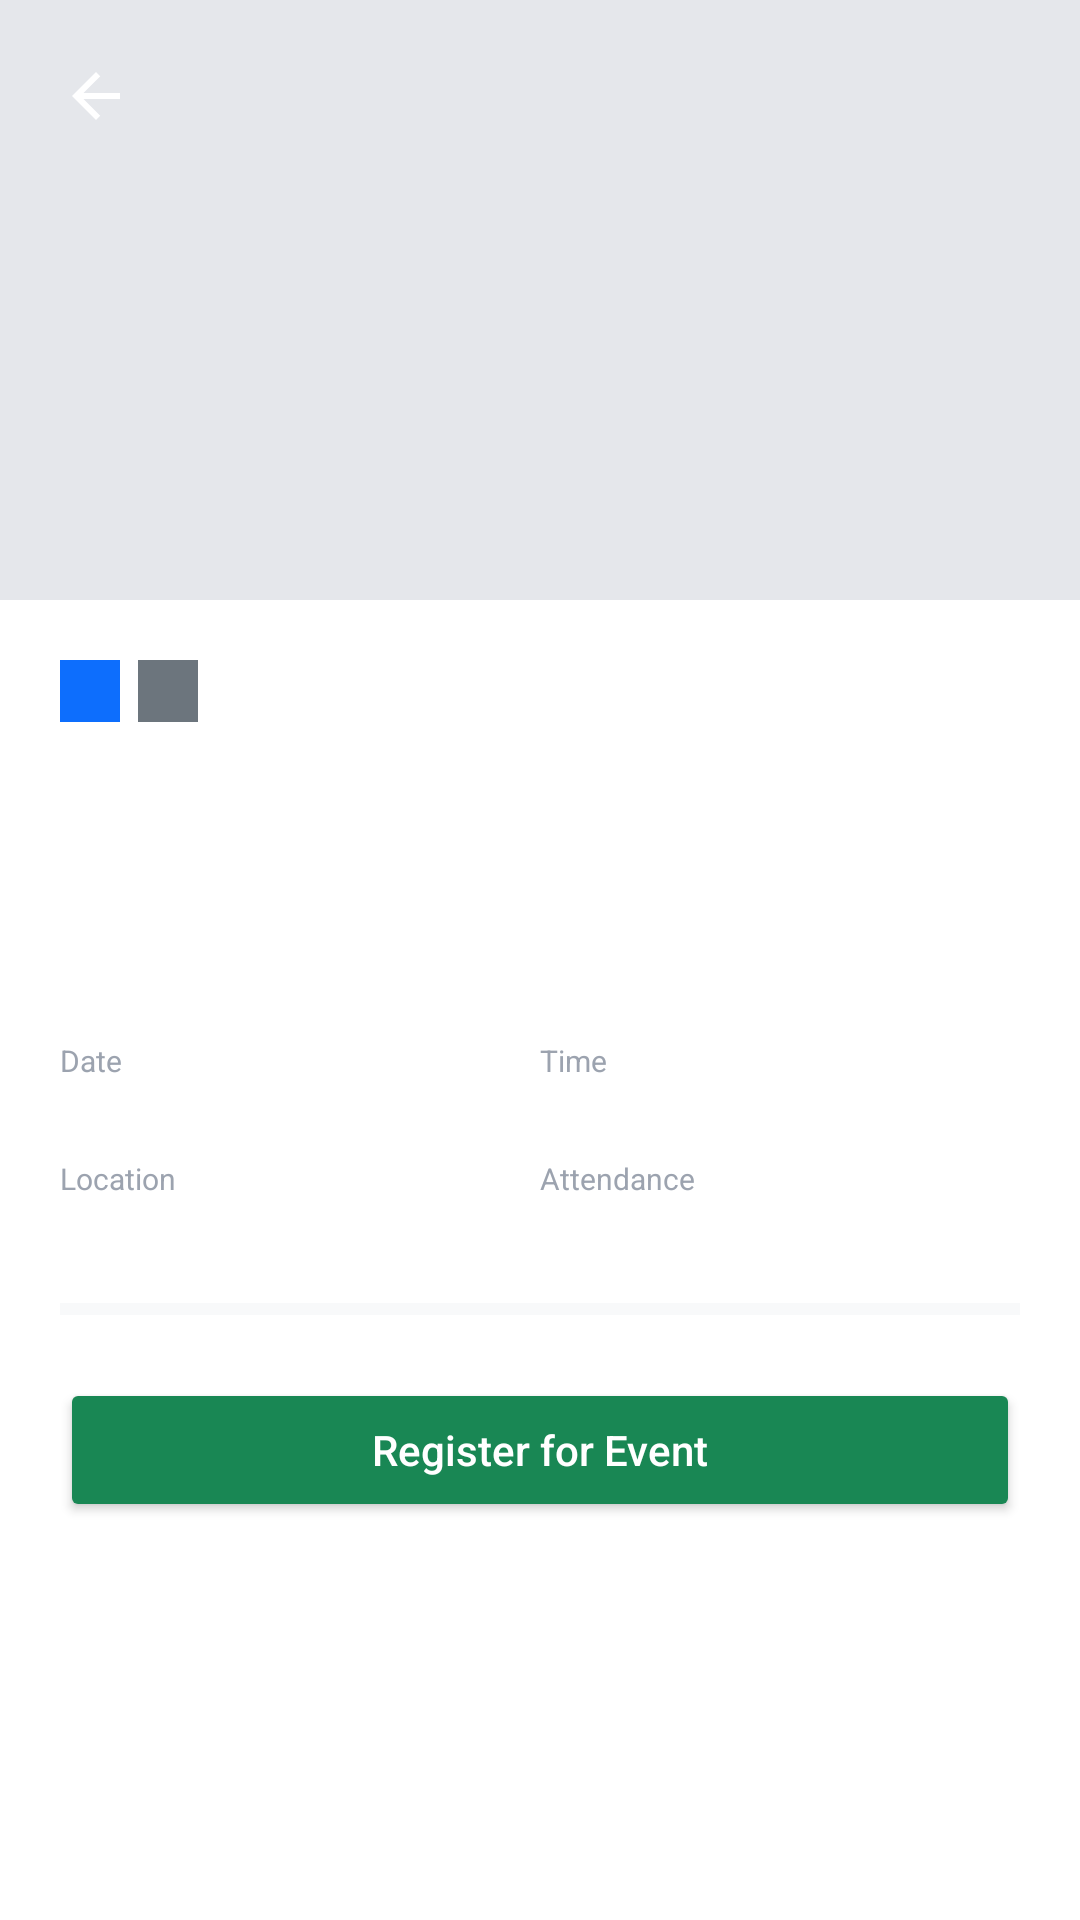

Here is an Android app screen rendered from its layout file. Give the layout XML and the strings, colors and styles it references.
<!-- AndroidManifest.xml: application theme Theme.Eventhive -->
<!-- res/layout/activity_event_detail.xml -->
<?xml version="1.0" encoding="utf-8"?>
<ScrollView
    xmlns:android="http://schemas.android.com/apk/res/android"
    android:layout_width="match_parent"
    android:layout_height="match_parent"
    android:background="#FFFFFF">

    <LinearLayout
        android:layout_width="match_parent"
        android:layout_height="wrap_content"
        android:orientation="vertical">

        
        <FrameLayout
            android:layout_width="match_parent"
            android:layout_height="200dp">

            <ImageView
                android:id="@+id/ivDetailImage"
                android:layout_width="match_parent"
                android:layout_height="match_parent"
                android:scaleType="centerCrop"
                android:background="#E5E7EB"/>

            <ImageButton
                android:id="@+id/btnBack"
                android:layout_width="40dp"
                android:layout_height="40dp"
                android:layout_margin="12dp"
                android:src="@drawable/ic_arrow_back"
                android:background="?attr/selectableItemBackgroundBorderless"
                android:tint="#FFFFFF"/>
        </FrameLayout>

        <LinearLayout
            android:layout_width="match_parent"
            android:layout_height="wrap_content"
            android:orientation="vertical"
            android:padding="20dp">

            
            <LinearLayout
                android:layout_width="match_parent"
                android:layout_height="wrap_content"
                android:orientation="horizontal"
                android:layout_marginBottom="8dp">

                <TextView
                    android:id="@+id/tvDetailStatus"
                    android:layout_width="wrap_content"
                    android:layout_height="wrap_content"
                    android:textSize="11sp"
                    android:textColor="#FFFFFF"
                    android:background="#0d6efd"
                    android:paddingStart="10dp"
                    android:paddingEnd="10dp"
                    android:paddingTop="3dp"
                    android:paddingBottom="3dp"/>

                <TextView
                    android:id="@+id/tvDetailCategory"
                    android:layout_width="wrap_content"
                    android:layout_height="wrap_content"
                    android:textSize="11sp"
                    android:textColor="#FFFFFF"
                    android:background="#6c757d"
                    android:paddingStart="10dp"
                    android:paddingEnd="10dp"
                    android:paddingTop="3dp"
                    android:paddingBottom="3dp"
                    android:layout_marginStart="6dp"/>
            </LinearLayout>

            <TextView
                android:id="@+id/tvDetailTitle"
                android:layout_width="match_parent"
                android:layout_height="wrap_content"
                android:textSize="22sp"
                android:textStyle="bold"
                android:textColor="#111827"/>

            <TextView
                android:id="@+id/tvDetailOrganizer"
                android:layout_width="match_parent"
                android:layout_height="wrap_content"
                android:textSize="13sp"
                android:textColor="#6B7280"
                android:layout_marginBottom="12dp"/>

            <TextView
                android:id="@+id/tvDetailDesc"
                android:layout_width="match_parent"
                android:layout_height="wrap_content"
                android:textSize="14sp"
                android:textColor="#374151"
                android:lineSpacingMultiplier="1.4"
                android:layout_marginBottom="20dp"/>

            
            <LinearLayout
                android:layout_width="match_parent"
                android:layout_height="wrap_content"
                android:orientation="horizontal"
                android:layout_marginBottom="8dp">

                <LinearLayout
                    android:layout_width="0dp"
                    android:layout_height="wrap_content"
                    android:layout_weight="1"
                    android:orientation="vertical">
                    <TextView android:layout_width="wrap_content" android:layout_height="wrap_content"
                        android:text="Date" android:textSize="10sp" android:textColor="#9CA3AF"/>
                    <TextView android:id="@+id/tvDetailDate" android:layout_width="wrap_content" android:layout_height="wrap_content"
                        android:textSize="13sp" android:textStyle="bold" android:textColor="#374151"/>
                </LinearLayout>

                <LinearLayout
                    android:layout_width="0dp"
                    android:layout_height="wrap_content"
                    android:layout_weight="1"
                    android:orientation="vertical">
                    <TextView android:layout_width="wrap_content" android:layout_height="wrap_content"
                        android:text="Time" android:textSize="10sp" android:textColor="#9CA3AF"/>
                    <TextView android:id="@+id/tvDetailTime" android:layout_width="wrap_content" android:layout_height="wrap_content"
                        android:textSize="13sp" android:textStyle="bold" android:textColor="#374151"/>
                </LinearLayout>
            </LinearLayout>

            <LinearLayout
                android:layout_width="match_parent"
                android:layout_height="wrap_content"
                android:orientation="horizontal"
                android:layout_marginBottom="16dp">

                <LinearLayout
                    android:layout_width="0dp"
                    android:layout_height="wrap_content"
                    android:layout_weight="1"
                    android:orientation="vertical">
                    <TextView android:layout_width="wrap_content" android:layout_height="wrap_content"
                        android:text="Location" android:textSize="10sp" android:textColor="#9CA3AF"/>
                    <TextView android:id="@+id/tvDetailLocation" android:layout_width="wrap_content" android:layout_height="wrap_content"
                        android:textSize="13sp" android:textStyle="bold" android:textColor="#374151"/>
                </LinearLayout>

                <LinearLayout
                    android:layout_width="0dp"
                    android:layout_height="wrap_content"
                    android:layout_weight="1"
                    android:orientation="vertical">
                    <TextView android:layout_width="wrap_content" android:layout_height="wrap_content"
                        android:text="Attendance" android:textSize="10sp" android:textColor="#9CA3AF"/>
                    <TextView android:id="@+id/tvDetailAttendance" android:layout_width="wrap_content" android:layout_height="wrap_content"
                        android:textSize="13sp" android:textStyle="bold" android:textColor="#374151"/>
                </LinearLayout>
            </LinearLayout>

            <ProgressBar
                android:id="@+id/progressCapacity"
                style="?android:attr/progressBarStyleHorizontal"
                android:layout_width="match_parent"
                android:layout_height="6dp"
                android:layout_marginBottom="20dp"
                android:progressTint="#198754"
                android:progressBackgroundTint="#E5E7EB"/>

            <Button
                android:id="@+id/btnRegister"
                android:layout_width="match_parent"
                android:layout_height="48dp"
                android:text="Register for Event"
                android:textAllCaps="false"
                android:backgroundTint="#198754"
                android:textColor="#FFFFFF"/>
        </LinearLayout>
    </LinearLayout>
</ScrollView>
<!-- resources referenced by this layout -->
<resources>
  <!-- drawable ic_arrow_back (drawable) -->
  <?xml version="1.0" encoding="utf-8"?>
  <vector xmlns:android="http://schemas.android.com/apk/res/android"
      android:width="24dp" android:height="24dp"
      android:viewportWidth="24" android:viewportHeight="24" android:tint="#374151">
      <path android:fillColor="@android:color/white"
          android:pathData="M20,11H7.83l5.59,-5.59L12,4l-8,8 8,8 1.41,-1.41L7.83,13H20v-2z"/>
  </vector>
  <style name="Theme.Eventhive" parent="Theme.MaterialComponents.DayNight.NoActionBar">
          
          <item name="colorPrimary">@color/dark_gunmetal</item>
          <item name="colorPrimaryVariant">@color/white</item>
          <item name="colorOnPrimary">@color/white</item>
          
          <item name="colorSecondary">@color/dark_gunmetal</item>
          <item name="colorSecondaryVariant">@color/white</item>
          <item name="colorOnSecondary">@color/dark_gunmetal</item>
          
          <item name="android:statusBarColor">?attr/colorPrimaryVariant</item>
          
      </style>
  <color name="dark_gunmetal">#212529</color>
  <color name="white">#FFFFFFFF</color>
</resources>
